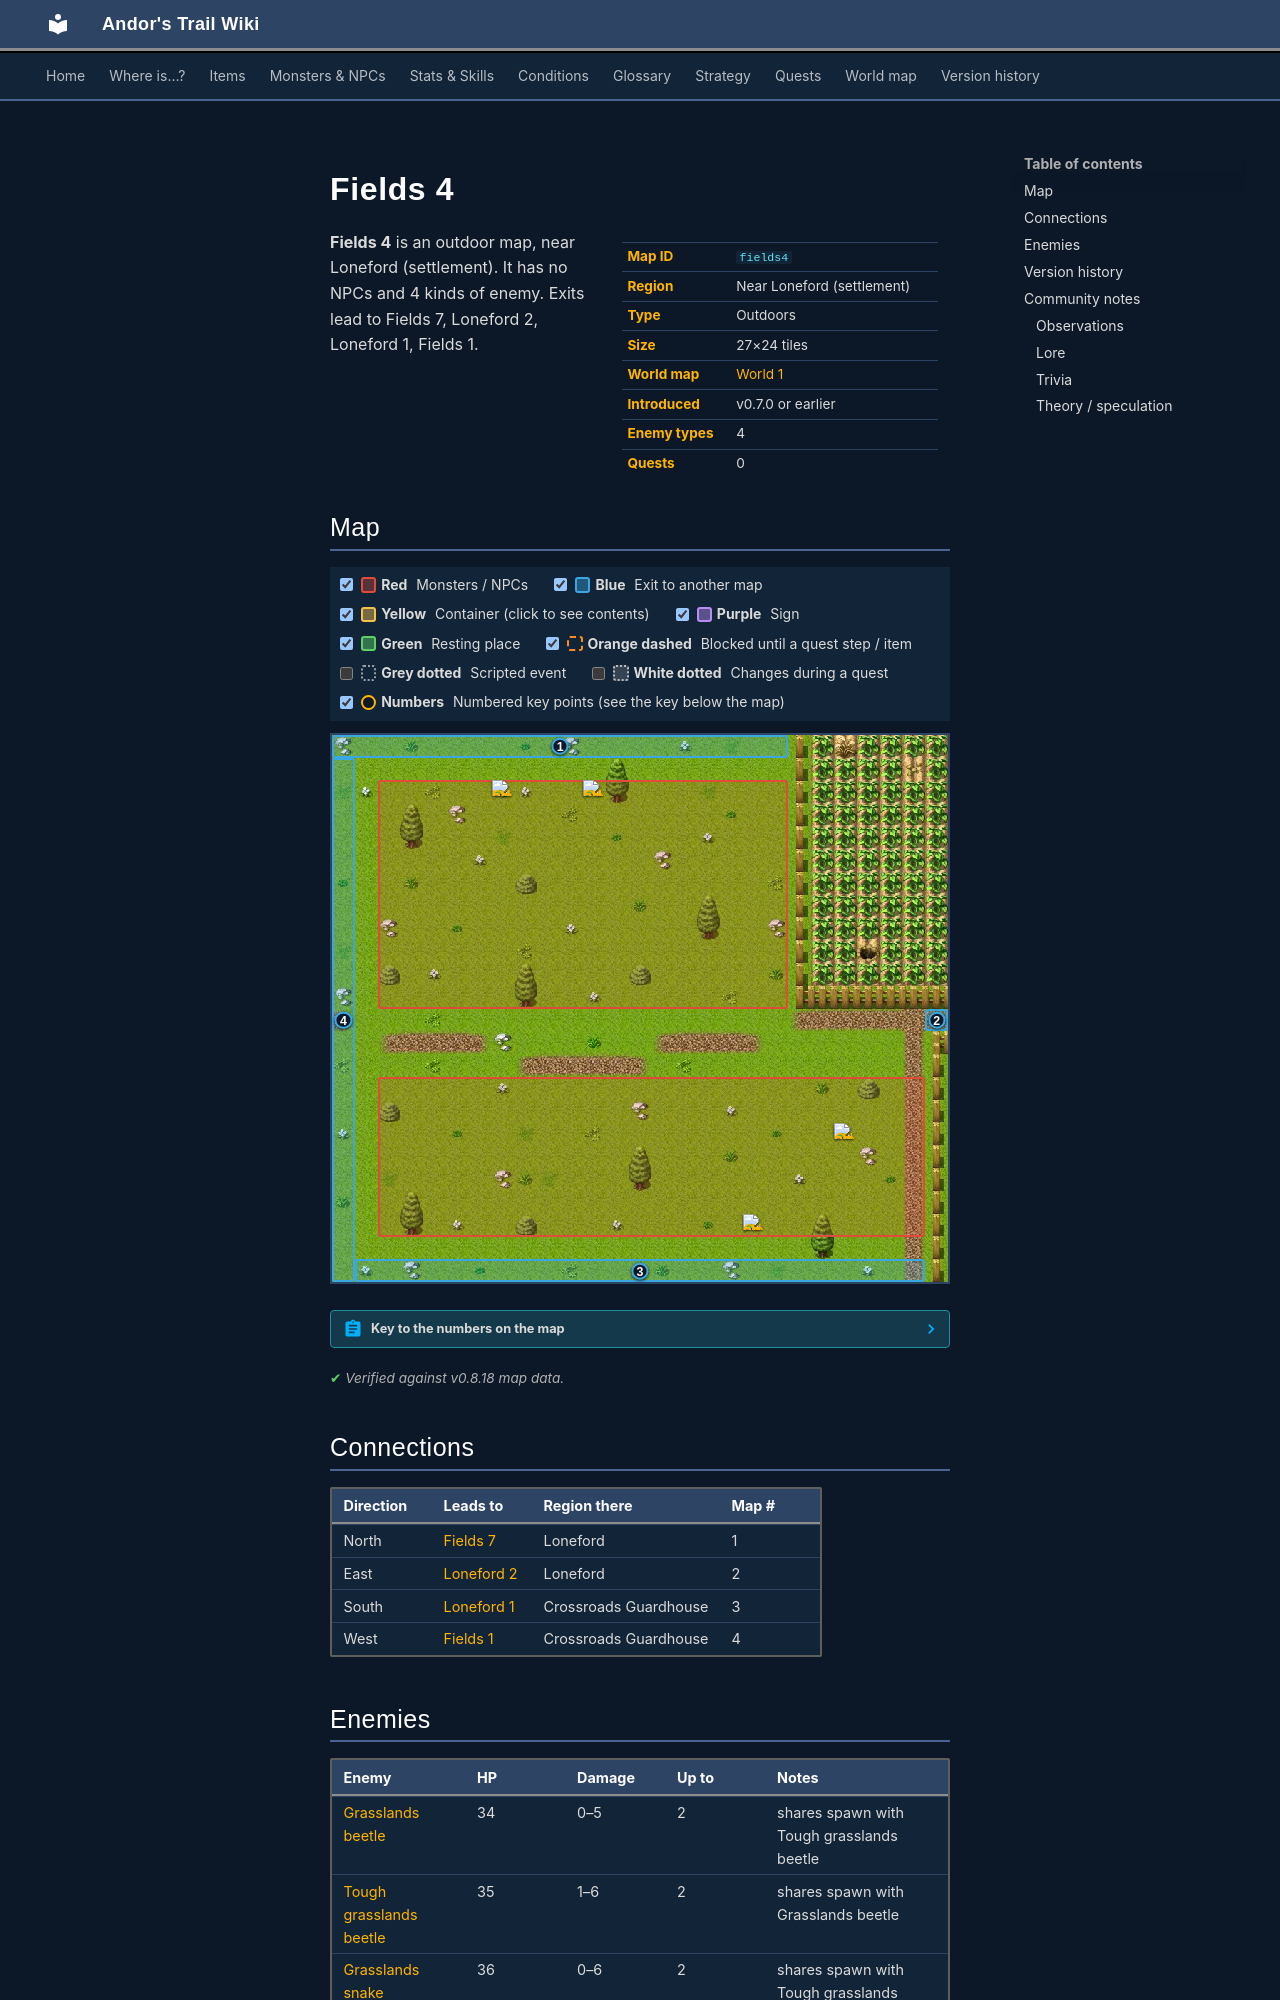

repository: asdfghjkl628/Andor-s-Trail-Wikiiii · page: maps/fields4/index.html · generator: mkdocs

---
description: "Fields 4 is an outdoor location in Andor's Trail, near Loneford (settlement). Enemies: Grasslands beetle, Tough grasslands beetle, Grasslands snake, Tough grasslands snake. Exits to Fields 7, Loneford 2, Loneford 1, Fields 1."
---

# Fields 4

<div class="infobox" markdown>

| | |
|---|---|
| **Map ID** | `fields4` |
| **Region** | Near Loneford (settlement) |
| **Type** | Outdoors |
| **Size** | 27×24 tiles |
| **World map** | [World 1](index.md) |
| **Introduced** | v0.7.0 or earlier |
| **Enemy types** | 4 |
| **Quests** | 0 |

</div>

**Fields 4** is an outdoor map, near Loneford (settlement). It has no NPCs and 4 kinds of enemy. Exits lead to Fields 7, Loneford 2, Loneford 1, Fields 1.

## Map

<div class="map-legend" markdown="0"><label class="lg"><input type="checkbox" data-t="spawn" checked><span class="sw sw-spawn"></span><b>Red</b>&nbsp;Monsters / NPCs</label><label class="lg"><input type="checkbox" data-t="mapchange" checked><span class="sw sw-mapchange"></span><b>Blue</b>&nbsp;Exit to another map</label><label class="lg"><input type="checkbox" data-t="container" checked><span class="sw sw-container"></span><b>Yellow</b>&nbsp;Container (click to see contents)</label><label class="lg"><input type="checkbox" data-t="sign" checked><span class="sw sw-sign"></span><b>Purple</b>&nbsp;Sign</label><label class="lg"><input type="checkbox" data-t="rest" checked><span class="sw sw-rest"></span><b>Green</b>&nbsp;Resting place</label><label class="lg"><input type="checkbox" data-t="key" checked><span class="sw sw-key"></span><b>Orange dashed</b>&nbsp;Blocked until a quest step / item</label><label class="lg"><input type="checkbox" data-t="script"><span class="sw sw-script"></span><b>Grey dotted</b>&nbsp;Scripted event</label><label class="lg"><input type="checkbox" data-t="replace"><span class="sw sw-replace"></span><b>White dotted</b>&nbsp;Changes during a quest</label><label class="lg"><input type="checkbox" data-t="pin" checked><span class="sw sw-pin"></span><b>Numbers</b>&nbsp;Numbered key points (see the key below the map)</label></div>

<div class="map-wrap hide-script hide-replace" markdown="0"><img src="../../assets/maps/fields4.webp" alt="Map of Fields 4" width="864" height="768" loading="lazy"><a id="place-south" class="mo mo-mapchange" href="../loneford1/#place-northnorthwest" title="Exit to Loneford 1" style="left:3.704%;top:95.833%;width:92.593%;height:4.167%"></a><a id="place-west" class="mo mo-mapchange" href="../fields1/#place-east" title="Exit to Fields 1" style="left:0.000%;top:4.167%;width:3.704%;height:95.833%"></a><a id="place-north" class="mo mo-mapchange" href="../fields7/#place-south" title="Exit to Fields 7" style="left:0.000%;top:0.000%;width:74.074%;height:4.167%"></a><a id="place-east" class="mo mo-mapchange" href="../loneford2/#place-west" title="Exit to Loneford 2" style="left:96.296%;top:50.000%;width:3.704%;height:4.167%"></a><span class="mo mo-spawn" title="Spawns: Grasslands snake, Tough grasslands snake" style="left:7.407%;top:62.500%;width:88.889%;height:29.167%"></span><span class="mo mo-spawn" title="Spawns: Grasslands beetle, Tough grasslands beetle" style="left:7.407%;top:8.333%;width:66.667%;height:41.667%"></span><a class="mob" href="../../monsters/grass_snake/" title="Grasslands snake" style="left:81.481%;top:70.833%;width:3.704%;height:4.167%"><img src="../../assets/icons/monsters/monsters_rltiles2_25.png" alt="Grasslands snake"></a><a class="mob" href="../../monsters/grass_snake/" title="Grasslands snake" style="left:66.667%;top:87.500%;width:3.704%;height:4.167%"><img src="../../assets/icons/monsters/monsters_rltiles2_25.png" alt="Grasslands snake"></a><a class="mob" href="../../monsters/grass_beetle/" title="Grasslands beetle" style="left:25.926%;top:8.333%;width:3.704%;height:4.167%"><img src="../../assets/icons/monsters/monsters_insects_4.png" alt="Grasslands beetle"></a><a class="mob" href="../../monsters/grass_beetle/" title="Grasslands beetle" style="left:40.741%;top:8.333%;width:3.704%;height:4.167%"><img src="../../assets/icons/monsters/monsters_insects_4.png" alt="Grasslands beetle"></a><a class="pin pin-exit" href="#key-1" style="left:37.037%;top:2.083%" title="Exit (north): to [Fields 7](fields7.md)">1</a><a class="pin pin-exit" href="#key-2" style="left:98.148%;top:52.083%" title="Exit (east): to [Loneford 2](loneford2.md)">2</a><a class="pin pin-exit" href="#key-3" style="left:50.000%;top:97.917%" title="Exit (south): to [Loneford 1](loneford1.md)">3</a><a class="pin pin-exit" href="#key-4" style="left:1.852%;top:52.083%" title="Exit (west): to [Fields 1](fields1.md)">4</a></div>

??? abstract "Key to the numbers on the map"

    | # | What | Details |
    |---|---|---|
    | <span id="key-1"></span>1 | Exit (north) | to [Fields 7](fields7.md) |
    | <span id="key-2"></span>2 | Exit (east) | to [Loneford 2](loneford2.md) |
    | <span id="key-3"></span>3 | Exit (south) | to [Loneford 1](loneford1.md) |
    | <span id="key-4"></span>4 | Exit (west) | to [Fields 1](fields1.md) |


<p class="verified">Verified against v0.8.18 map data.</p>

## Connections

| Direction | Leads to | Region there | Map # |
|---|---|---|---|
| North | [Fields 7](fields7.md) | Loneford | 1 |
| East | [Loneford 2](loneford2.md) | Loneford | 2 |
| South | [Loneford 1](loneford1.md) | Crossroads Guardhouse | 3 |
| West | [Fields 1](fields1.md) | Crossroads Guardhouse | 4 |

## Enemies

| Enemy | HP | Damage | Up to | Notes |
|---|---|---|---|---|
| [Grasslands beetle](../monsters/grass_beetle.md) | 34 | 0–5 | 2 | shares spawn with Tough grasslands beetle |
| [Tough grasslands beetle](../monsters/grass_beetle2.md) | 35 | 1–6 | 2 | shares spawn with Grasslands beetle |
| [Grasslands snake](../monsters/grass_snake.md) | 36 | 0–6 | 2 | shares spawn with Tough grasslands snake |
| [Tough grasslands snake](../monsters/grass_snake2.md) | 38 | 1–7 | 2 | shares spawn with Grasslands snake |

<small>“Up to” is the most that can be alive at once from the spawn areas on this map.</small>
